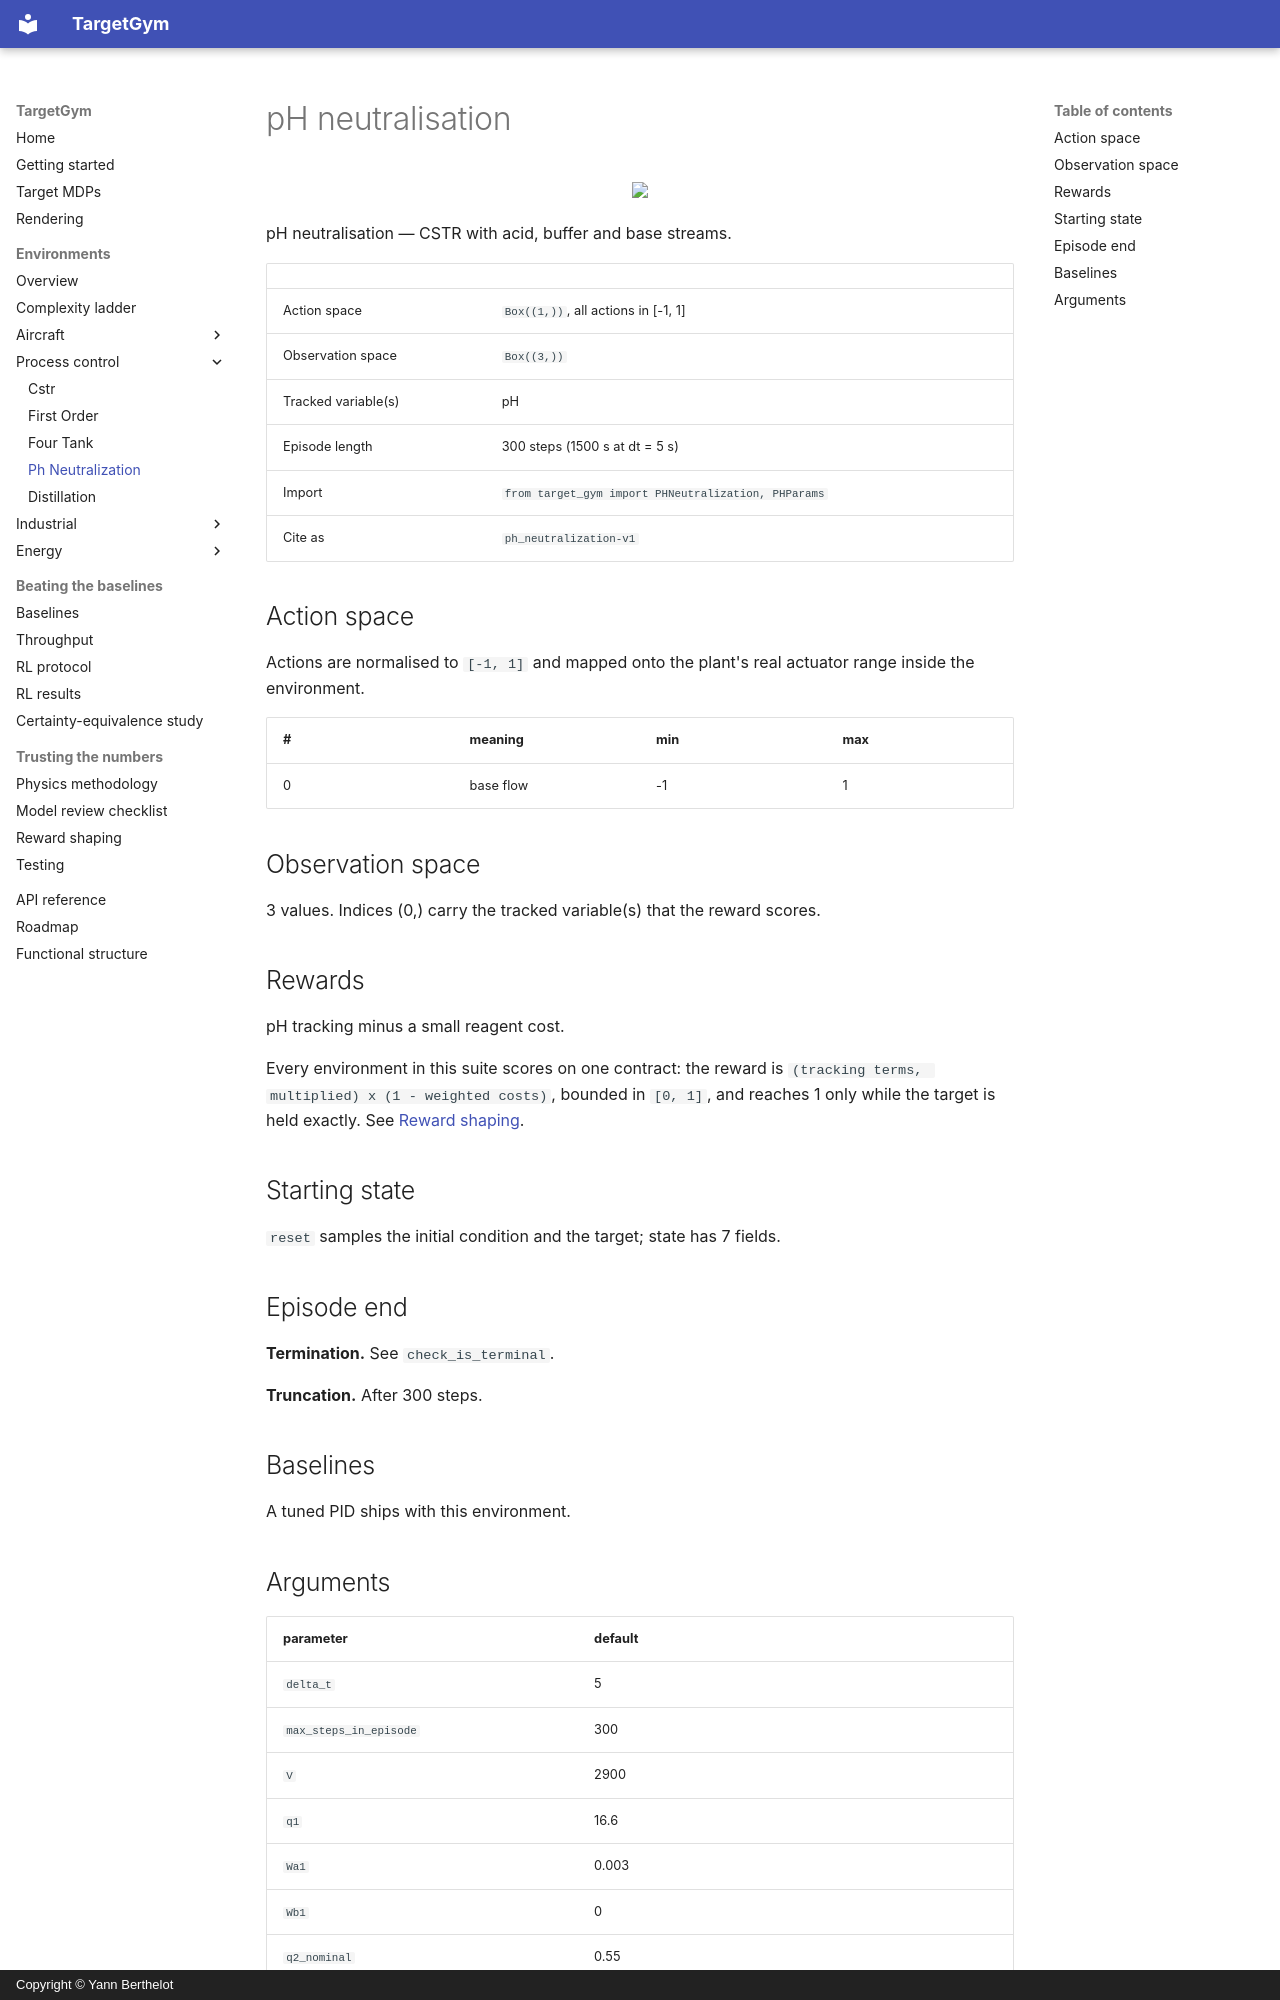

repository: YannBerthelot/PlaneEnv · page: environments/ph_neutralization/index.html · generator: mkdocs · copyright: Copyright © Yann Berthelot

# pH neutralisation

<p align="center"><img src="../../videos/ph_neutralization/pid_output.gif" width="480px"/></p>

pH neutralisation — CSTR with acid, buffer and base streams.

| | |
|---|---|
| Action space | `Box((1,))`, all actions in [-1, 1] |
| Observation space | `Box((3,))` |
| Tracked variable(s) | pH |
| Episode length | 300 steps (1500 s at dt = 5 s) |
| Import | `from target_gym import PHNeutralization, PHParams` |
| Cite as | `ph_neutralization-v1` |

## Action space

Actions are normalised to `[-1, 1]` and mapped onto the plant's real
actuator range inside the environment.

| # | meaning | min | max |
|---|---|---|---|
| 0 | base flow | -1 | 1 |

## Observation space

3 values. Indices (0,) carry the tracked variable(s) that the
reward scores.

## Rewards

pH tracking minus a small reagent cost.

Every environment in this suite scores on one contract: the reward is
`(tracking terms, multiplied) x (1 - weighted costs)`, bounded in
`[0, 1]`, and reaches 1 only while the target is held exactly. See
[Reward shaping](../reward-shaping.md).

## Starting state

`reset` samples the initial condition and the target; state has 7 fields.

## Episode end

**Termination.** See `check_is_terminal`.

**Truncation.** After 300 steps.

## Baselines

A tuned PID ships with this environment.
